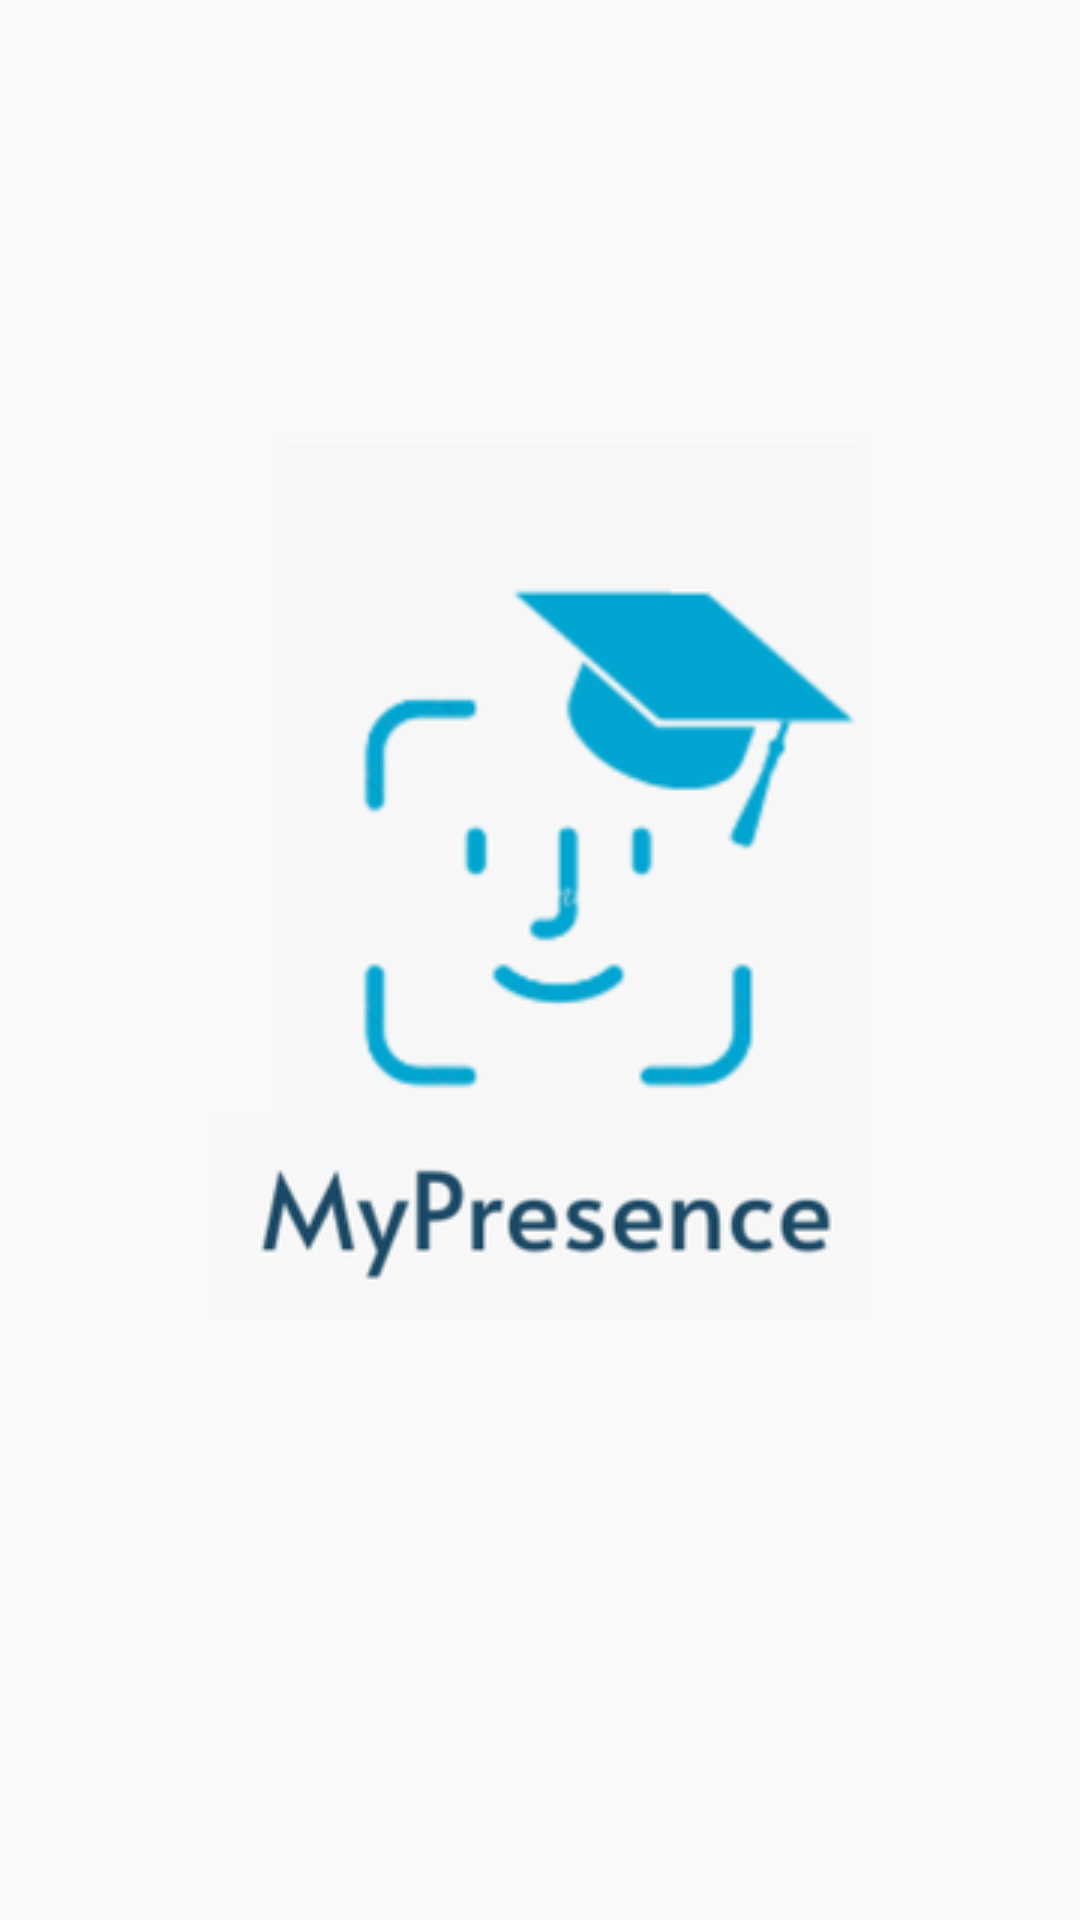

Android layout source for this screen:
<!-- AndroidManifest.xml: application theme Theme.AppCompat.DayNight.NoActionBar -->
<!-- res/layout/activity_main.xml -->
<?xml version="1.0" encoding="utf-8"?>
<LinearLayout xmlns:android="http://schemas.android.com/apk/res/android"
    xmlns:app="http://schemas.android.com/apk/res-auto"
    xmlns:tools="http://schemas.android.com/tools"
    android:layout_width="match_parent"
    android:layout_height="match_parent"
    tools:context=".view.MainActivity"
    android:background="@color/cinza_claro"
    android:orientation="vertical"
    android:gravity="center"
    >

    <ImageView
        android:id="@+id/imageView"
        android:layout_width="wrap_content"
        android:layout_height="wrap_content"
        app:layout_constraintBottom_toBottomOf="parent"
        app:layout_constraintEnd_toEndOf="parent"
        app:layout_constraintStart_toStartOf="parent"
        app:layout_constraintTop_toTopOf="parent"
        app:layout_constraintVertical_bias="0.497"
        app:srcCompat="@drawable/logobranca" />

</LinearLayout>
<!-- resources referenced by this layout -->
<resources>
  <color name="cinza_claro">#f9f9f9</color>
  <!-- drawable logobranca: png bitmap (drawable, 27376 bytes) -->
</resources>
